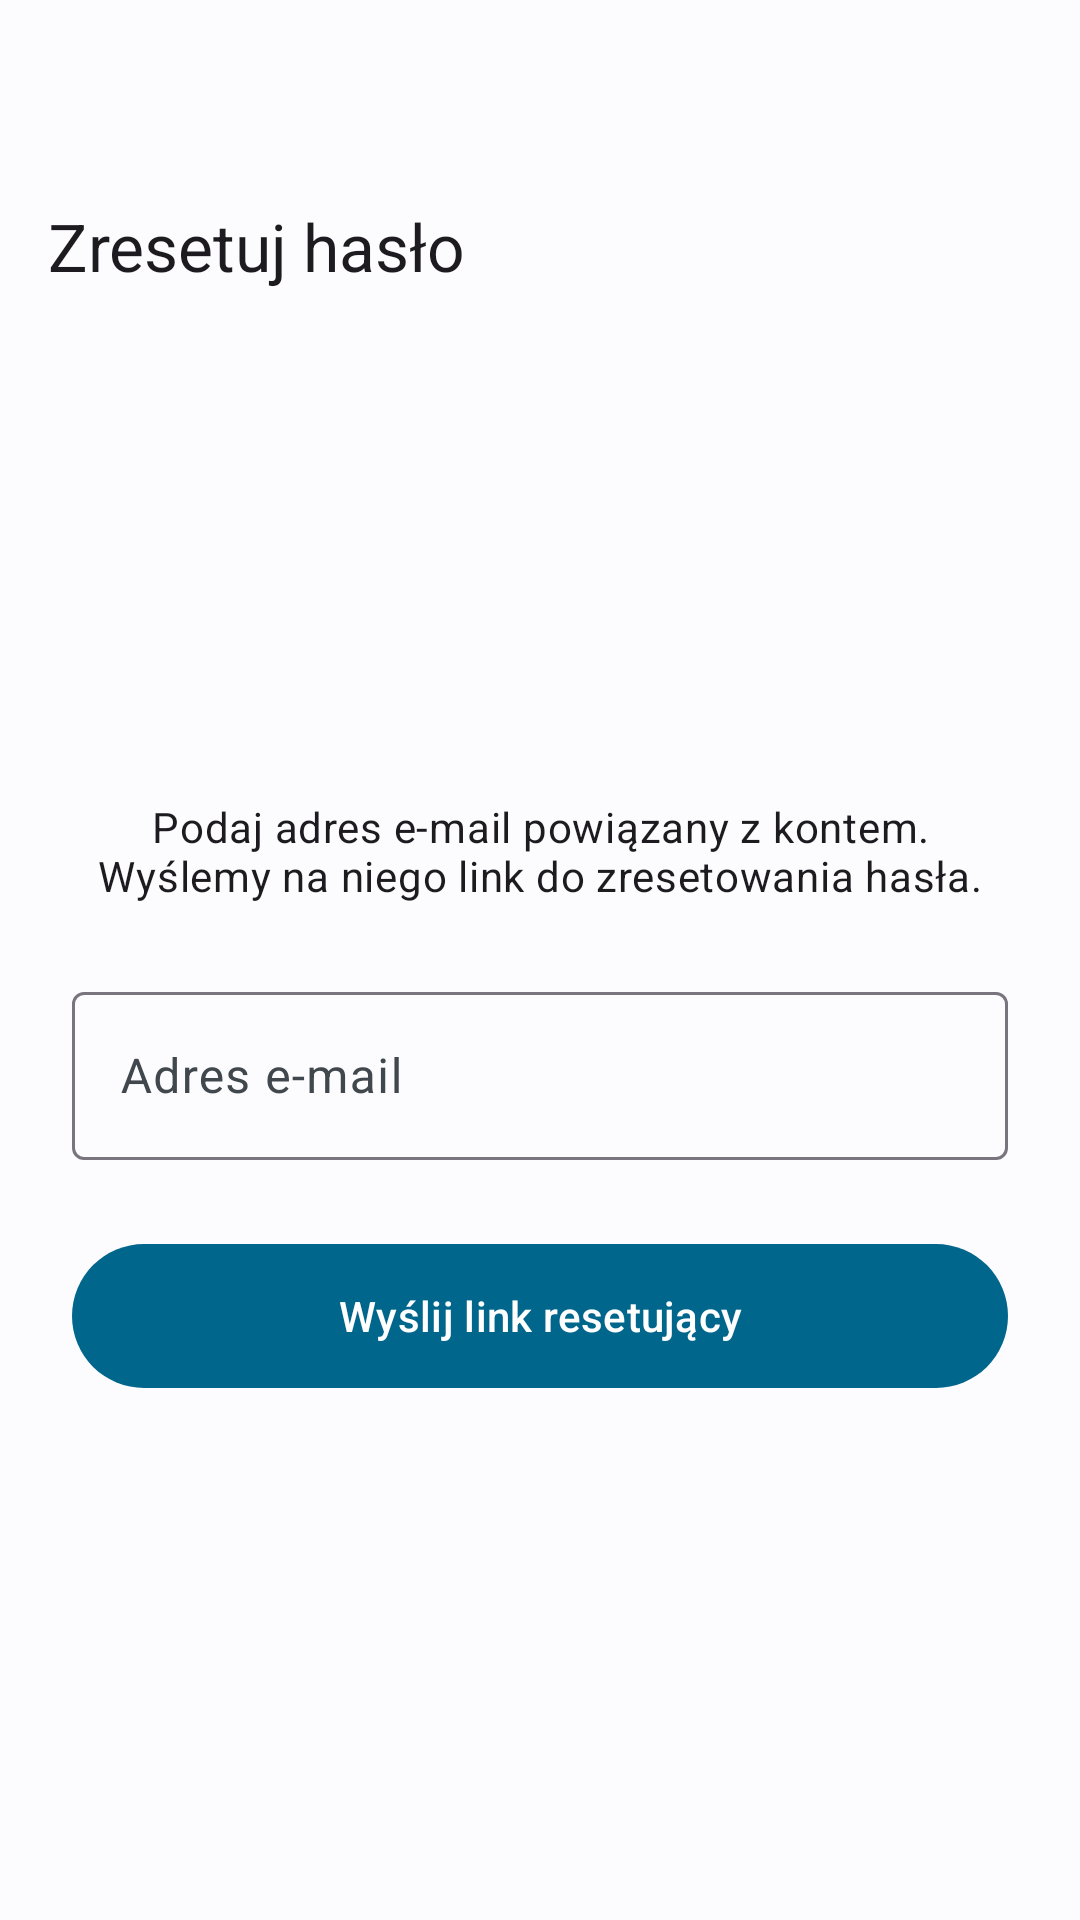

Produce the Android XML layout that renders to this screen, including the resource entries it uses.
<!-- AndroidManifest.xml: application theme Theme.Bazunia -->
<!-- res/layout/activity_request_password_reset.xml -->
<?xml version="1.0" encoding="utf-8"?>
<LinearLayout xmlns:android="http://schemas.android.com/apk/res/android"
    xmlns:app="http://schemas.android.com/apk/res-auto"
    xmlns:tools="http://schemas.android.com/tools"
    android:layout_width="match_parent"
    android:layout_height="match_parent"
    android:orientation="vertical"
    tools:context=".ui.RequestPasswordResetActivity">

    <com.google.android.material.appbar.MaterialToolbar
        android:id="@+id/toolbarRequestReset"
        android:layout_marginTop="50dp"
        android:layout_width="match_parent"
        android:layout_height="wrap_content"
        android:minHeight="?attr/actionBarSize"
        app:title="@string/reset_password_title"
        app:navigationIcon="@drawable/ic_arrow_back" />

    <LinearLayout
        android:layout_width="match_parent"
        android:layout_height="match_parent"
        android:gravity="center_horizontal"
        android:orientation="vertical"
        android:padding="24dp">

        <ImageView
            android:id="@+id/logoImageView"
            android:layout_width="80dp"
            android:layout_height="80dp"
            android:src="@drawable/ic_security"
            app:tint="?attr/colorPrimary"
            android:layout_marginTop="32dp"
            android:contentDescription="@string/app_logo_description" />

        <TextView
            android:id="@+id/subtitleTextView"
            android:layout_width="wrap_content"
            android:layout_height="wrap_content"
            android:layout_marginTop="16dp"
            android:layout_marginBottom="24dp"
            android:gravity="center"
            android:text="@string/reset_password_subtitle"
            android:textAppearance="@style/TextAppearance.Material3.BodyMedium" />

        <com.google.android.material.textfield.TextInputLayout
            android:id="@+id/textInputLayoutEmail"
            style="@style/Widget.Material3.TextInputLayout.OutlinedBox"
            android:layout_width="match_parent"
            android:layout_height="wrap_content"
            android:layout_marginBottom="24dp"
            android:hint="@string/reset_password_email_hint">
            <com.google.android.material.textfield.TextInputEditText
                android:id="@+id/editTextEmail"
                android:layout_width="match_parent"
                android:layout_height="wrap_content"
                android:minHeight="?attr/appButtonHeight"
                android:inputType="textEmailAddress" />
        </com.google.android.material.textfield.TextInputLayout>

        <com.google.android.material.button.MaterialButton
            android:id="@+id/btnRequestReset"
            style="@style/Widget.Material3.Button"
            android:layout_width="match_parent"
            android:layout_height="wrap_content"
            android:minHeight="?attr/appButtonHeight"
            android:paddingTop="12dp"
            android:paddingBottom="12dp"
            android:text="@string/reset_password_button_text" />

        <ProgressBar
            android:id="@+id/resetProgressBar"
            android:layout_width="wrap_content"
            android:layout_height="wrap_content"
            android:layout_marginTop="16dp"
            android:visibility="gone"
            tools:visibility="visible"/>

    </LinearLayout>
</LinearLayout>
<!-- resources referenced by this layout -->
<resources>
  <string name="app_logo_description">Logo aplikacji</string>
  <string name="reset_password_button_text">Wyślij link resetujący</string>
  <string name="reset_password_email_hint">Adres e-mail</string>
  <string name="reset_password_subtitle">Podaj adres e-mail powiązany z kontem. Wyślemy na niego link do zresetowania hasła.</string>
  <string name="reset_password_title">Zresetuj hasło</string>
  <style name="Theme.Bazunia" parent="Base.Theme.Bazunia" />
  <style name="Base.Theme.Bazunia" parent="Theme.Material3.DayNight.NoActionBar">
          <item name="colorPrimary">@color/colorPrimary</item>
          <item name="colorOnPrimary">@color/colorOnPrimary</item>
          <item name="colorPrimaryContainer">@color/colorPrimaryContainer</item>
          <item name="colorOnPrimaryContainer">@color/colorOnPrimaryContainer</item>
          <item name="colorSecondary">@color/colorSecondary</item>
          <item name="colorOnSecondary">@color/colorOnSecondary</item>
          <item name="android:colorBackground">@color/colorBackground</item>
          <item name="colorOnBackground">@color/colorOnBackground</item>
          <item name="colorSurface">@color/colorSurface</item>
          <item name="colorOnSurface">@color/colorOnSurface</item>
          <item name="colorSurfaceVariant">@color/colorSurfaceVariant</item>
          <item name="colorOnSurfaceVariant">@color/colorOnSurfaceVariant</item>
  
          <item name="appButtonHeight">@dimen/button_height_medium</item>
          <item name="appIconSize">@dimen/icon_size_medium</item>
          <item name="appCardCornerRadius">@dimen/corner_radius_medium</item>
  
          <item name="android:alertDialogTheme">@style/ThemeOverlay.Material3.MaterialAlertDialog</item>
      </style>
  <color name="colorPrimary">#00668B</color>
  <color name="colorOnPrimary">#FFFFFF</color>
  <color name="colorPrimaryContainer">#CDE5FF</color>
  <color name="colorOnPrimaryContainer">#001E2D</color>
  <color name="colorSecondary">#4F616E</color>
  <color name="colorOnSecondary">#FFFFFF</color>
  <color name="colorBackground">#FCFCFF</color>
  <color name="colorOnBackground">#191C1E</color>
  <color name="colorSurface">#FCFCFF</color>
  <color name="colorOnSurface">#191C1E</color>
  <color name="colorSurfaceVariant">#DDE3EA</color>
  <color name="colorOnSurfaceVariant">#41484D</color>
  <dimen name="button_height_medium">56dp</dimen>
  <dimen name="icon_size_medium">24dp</dimen>
  <dimen name="corner_radius_medium">12dp</dimen>
</resources>
